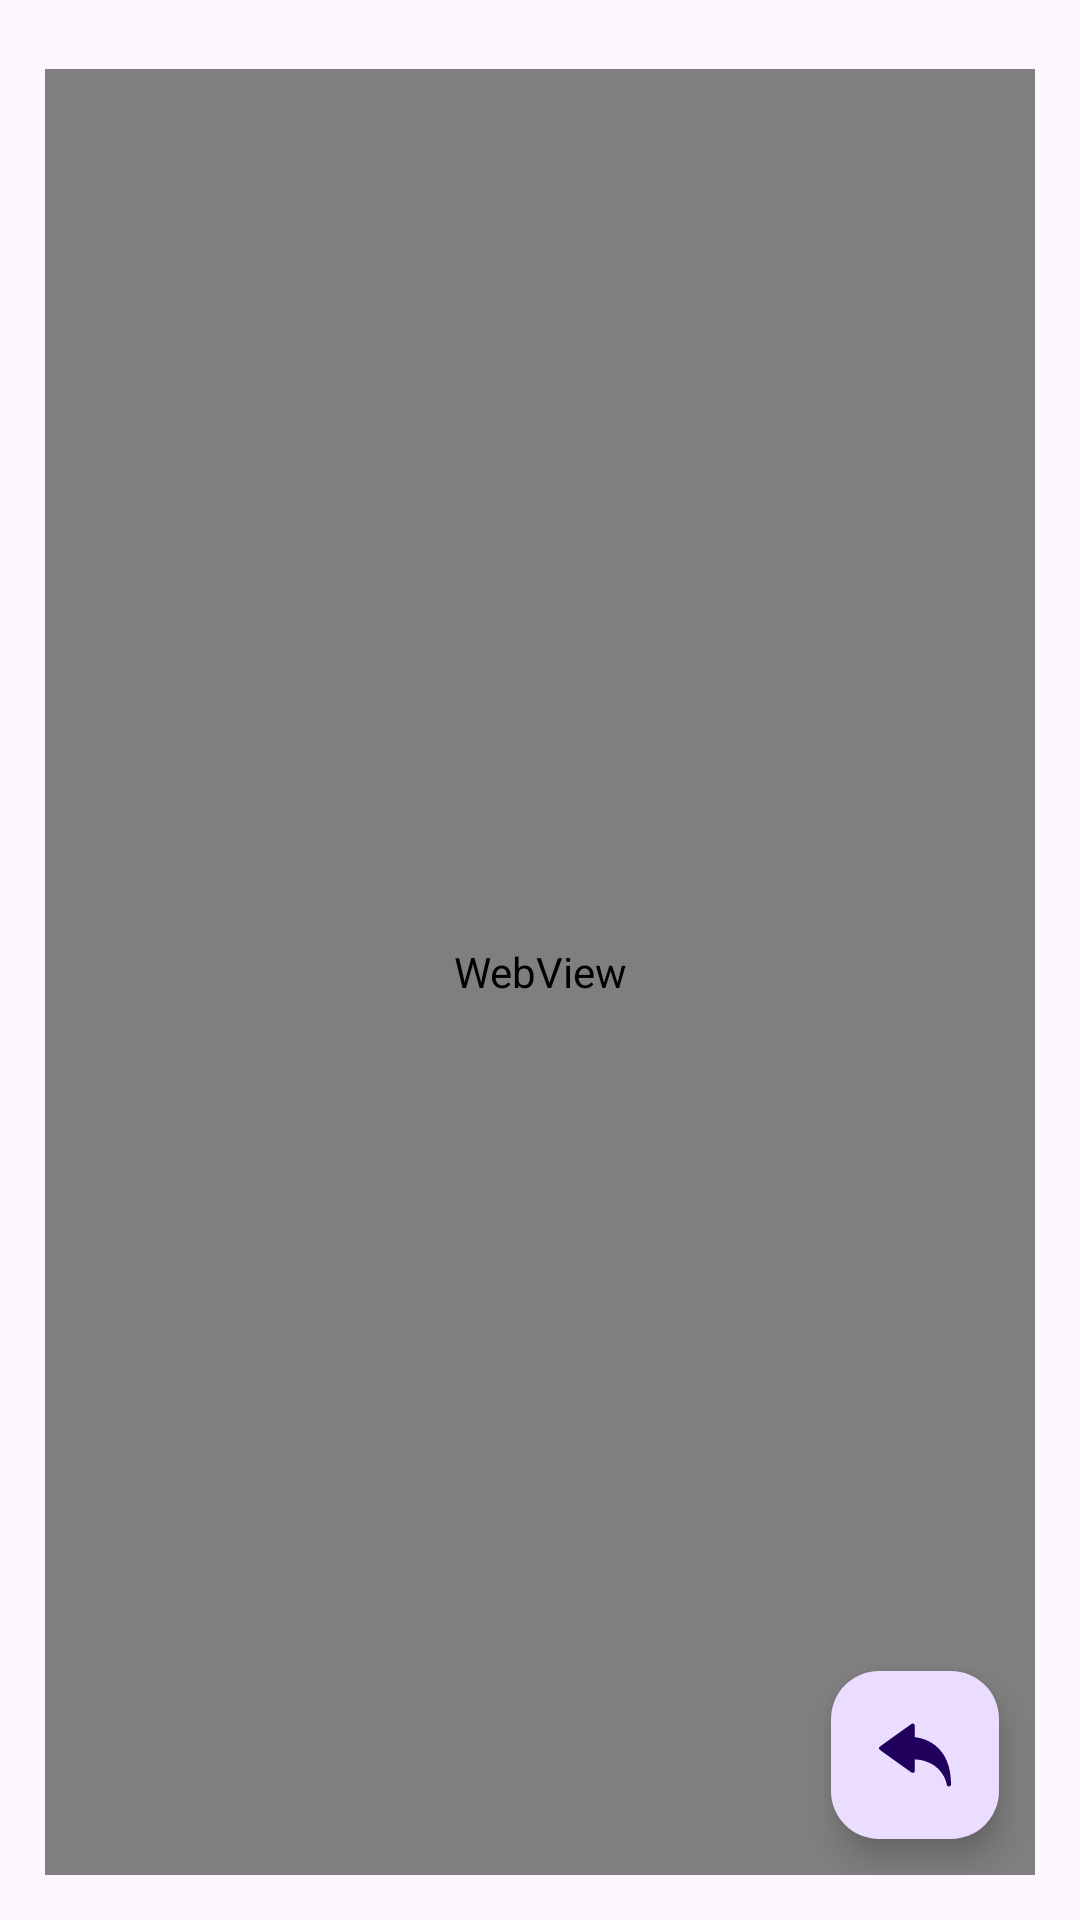

Write the Android layout XML for this screen, with the resource values it uses.
<!-- AndroidManifest.xml: application theme Base.Theme.FisioApp_noActionBar -->
<!-- res/layout/activity_web_noticia.xml -->
<?xml version="1.0" encoding="utf-8"?>
<androidx.constraintlayout.widget.ConstraintLayout xmlns:android="http://schemas.android.com/apk/res/android"
    xmlns:app="http://schemas.android.com/apk/res-auto"
    xmlns:tools="http://schemas.android.com/tools"
    android:id="@+id/main"
    android:layout_width="match_parent"
    android:layout_height="match_parent"
    tools:context=".ui.activities.LoginActivity"
    android:padding="15dp">

    <WebView
        android:id="@+id/webView"
        android:layout_width="0dp"
        android:layout_height="0dp"
        app:layout_constraintStart_toStartOf="parent"
        app:layout_constraintEnd_toEndOf="parent"
        app:layout_constraintTop_toTopOf="parent"
        app:layout_constraintBottom_toBottomOf="parent"
        android:layout_marginTop="8dp" />

    <com.google.android.material.floatingactionbutton.FloatingActionButton
        android:id="@+id/fab_volver"
        android:layout_width="wrap_content"
        android:layout_height="wrap_content"
        android:layout_margin="12dp"
        android:clickable="true"
        app:layout_constraintBottom_toBottomOf="parent"
        app:layout_constraintEnd_toEndOf="parent"
        app:srcCompat="@drawable/ic_volver" />

</androidx.constraintlayout.widget.ConstraintLayout>
<!-- resources referenced by this layout -->
<resources>
  <!-- drawable ic_volver (drawable) -->
  <vector xmlns:android="http://schemas.android.com/apk/res/android" android:height="24dp" android:viewportHeight="512" android:viewportWidth="512" android:width="24dp">
        
      <path android:fillColor="#000000" android:pathData="M233.9,33.7c-6.4,3.1 -229.6,163.3 -231.5,166 -4,6.2 -2.7,13.9 3.3,19.4 3,2.8 220.5,158.2 226.3,161.8 7.4,4.5 17.4,1.7 21.2,-5.9 1.6,-3.2 1.8,-7.5 1.8,-45.5l0,-42.1 6.8,0.4c11,0.5 29.9,3.1 43.2,5.8 26.8,5.5 59.7,18.9 81.5,33.1 46.6,30.5 80.5,78 93.5,130.8 3.8,15.3 5.1,17.9 10.5,20.5 5.2,2.5 7.8,2.5 13.1,-0.1 3.2,-1.5 4.8,-3.2 6.5,-6.6 2.1,-4.4 2.2,-5.3 1.6,-23.7 -1.9,-56.2 -11.1,-104 -27.9,-145.6 -16.1,-39.6 -35.9,-69.4 -65.4,-98 -25.4,-24.6 -54.3,-43 -88.7,-56.5 -20.5,-8 -50,-15.5 -67.4,-17.1l-7.2,-0.7 -0.3,-43.8c-0.3,-42.4 -0.4,-43.8 -2.4,-46.5 -5,-6.7 -12,-8.9 -18.5,-5.7z" android:strokeColor="#00000000"/>
      
  </vector>
  <style name="Base.Theme.FisioApp_noActionBar" parent="Theme.Material3.Light.NoActionBar">
          
  
      </style>
</resources>
